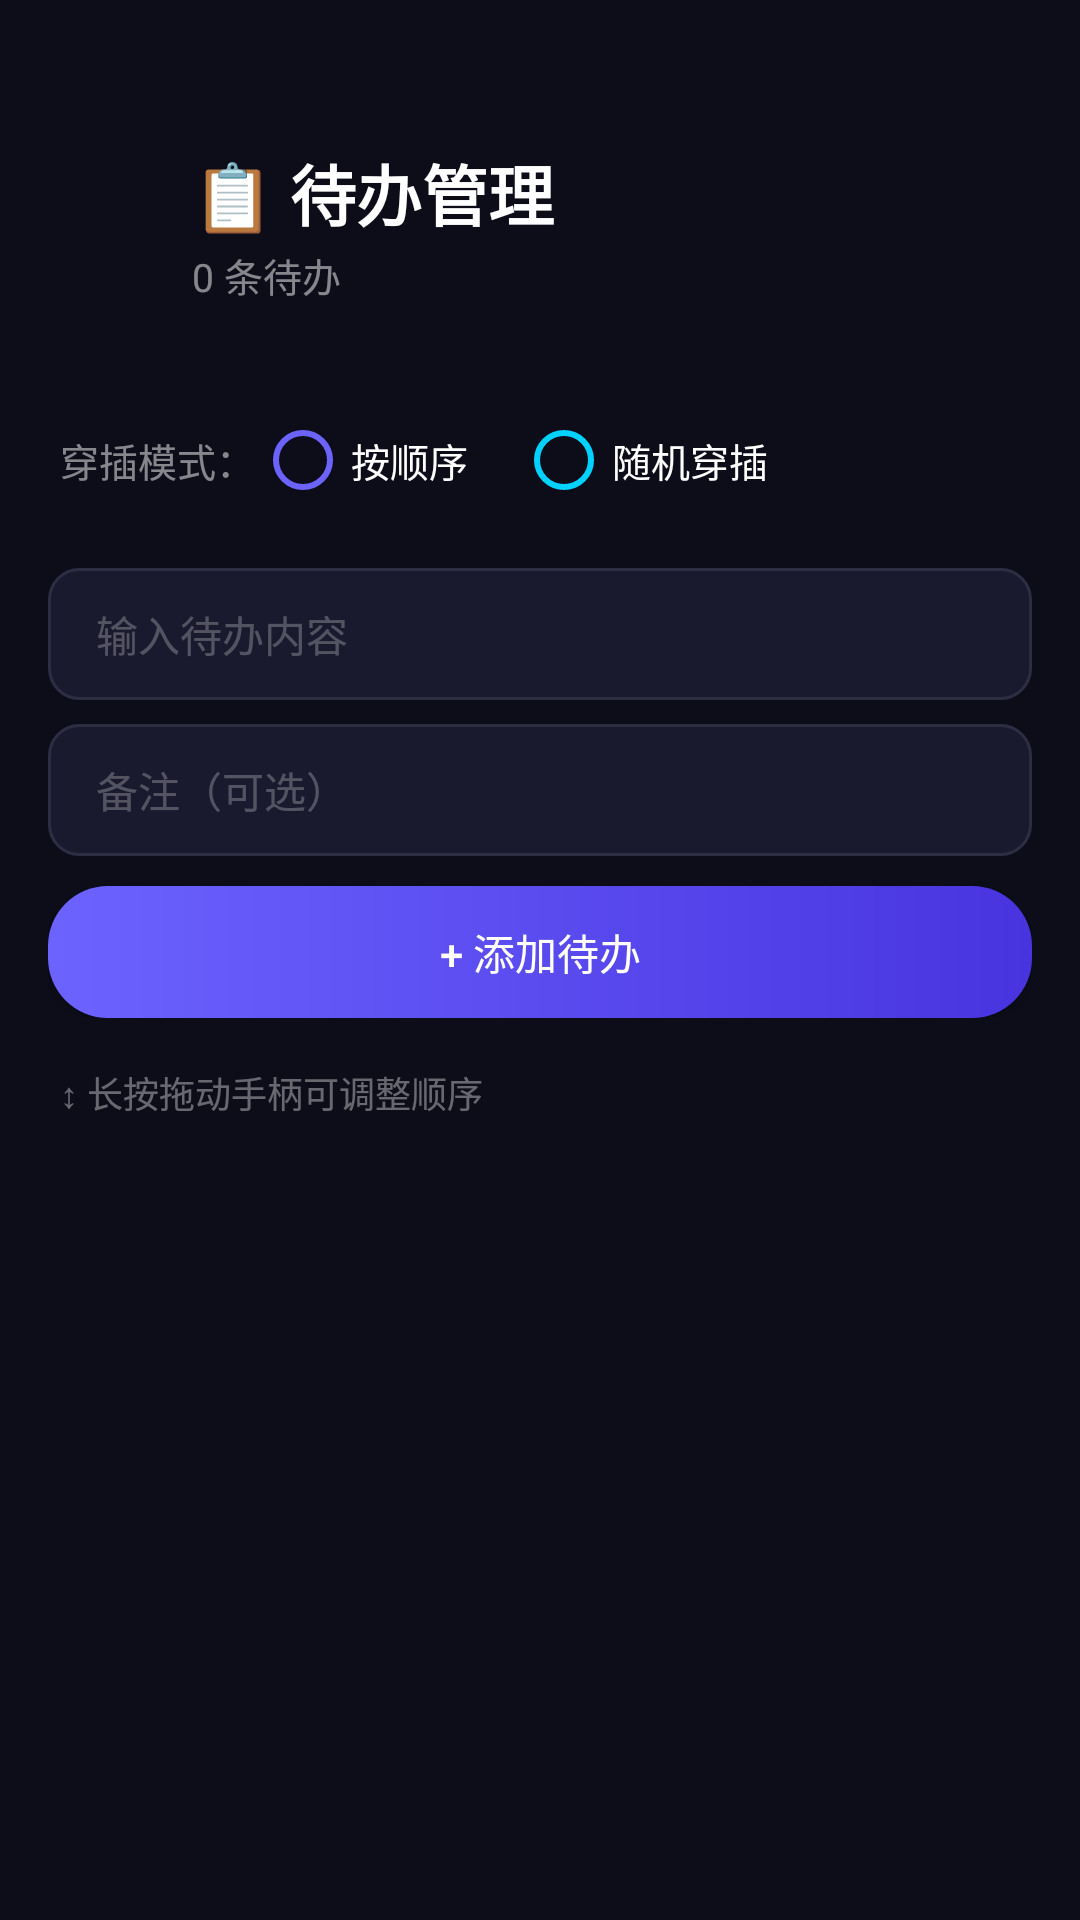

Produce the Android XML layout that renders to this screen, including the resource entries it uses.
<!-- AndroidManifest.xml: activity theme Theme.SuperDreams -->
<!-- res/layout/activity_todo.xml -->
<?xml version="1.0" encoding="utf-8"?>
<LinearLayout xmlns:android="http://schemas.android.com/apk/res/android"
    android:layout_width="match_parent"
    android:layout_height="match_parent"
    android:orientation="vertical"
    android:background="#0D0D1A"
    android:fitsSystemWindows="true">

    
    <LinearLayout
        android:layout_width="match_parent"
        android:layout_height="wrap_content"
        android:orientation="horizontal"
        android:gravity="center_vertical"
        android:paddingHorizontal="16dp"
        android:paddingTop="48dp"
        android:paddingBottom="16dp"
        android:background="@drawable/header_background">

        <ImageView
            android:id="@+id/btn_back"
            android:layout_width="36dp"
            android:layout_height="36dp"
            android:src="@drawable/ic_back"
            android:padding="6dp"
            android:contentDescription="返回" />

        <LinearLayout
            android:layout_width="0dp"
            android:layout_height="wrap_content"
            android:layout_weight="1"
            android:orientation="vertical"
            android:layout_marginStart="12dp">

            <TextView
                android:layout_width="wrap_content"
                android:layout_height="wrap_content"
                android:text="📋 待办管理"
                android:textColor="#FFFFFF"
                android:textSize="22sp"
                android:textStyle="bold" />

            <TextView
                android:id="@+id/todo_count"
                android:layout_width="wrap_content"
                android:layout_height="wrap_content"
                android:text="0 条待办"
                android:textColor="#80FFFFFF"
                android:textSize="13sp"
                android:layout_marginTop="2dp" />
        </LinearLayout>
    </LinearLayout>

    
    <LinearLayout
        android:layout_width="match_parent"
        android:layout_height="wrap_content"
        android:orientation="horizontal"
        android:gravity="center_vertical"
        android:paddingHorizontal="20dp"
        android:paddingVertical="12dp">

        <TextView
            android:layout_width="wrap_content"
            android:layout_height="wrap_content"
            android:text="穿插模式："
            android:textColor="#80FFFFFF"
            android:textSize="13sp" />

        <RadioGroup
            android:id="@+id/mode_radio_group"
            android:layout_width="wrap_content"
            android:layout_height="wrap_content"
            android:orientation="horizontal">

            <RadioButton
                android:id="@+id/radio_sequential"
                android:layout_width="wrap_content"
                android:layout_height="wrap_content"
                android:text="按顺序"
                android:textColor="#FFFFFF"
                android:textSize="13sp"
                android:buttonTint="#6C63FF" />

            <RadioButton
                android:id="@+id/radio_random"
                android:layout_width="wrap_content"
                android:layout_height="wrap_content"
                android:layout_marginStart="16dp"
                android:text="随机穿插"
                android:textColor="#FFFFFF"
                android:textSize="13sp"
                android:buttonTint="#00D2FF" />
        </RadioGroup>
    </LinearLayout>

    
    <LinearLayout
        android:layout_width="match_parent"
        android:layout_height="wrap_content"
        android:orientation="vertical"
        android:paddingHorizontal="16dp"
        android:paddingBottom="8dp">

        <EditText
            android:id="@+id/todo_input_title"
            android:layout_width="match_parent"
            android:layout_height="44dp"
            android:background="@drawable/input_background"
            android:hint="输入待办内容"
            android:textColorHint="#40FFFFFF"
            android:textColor="#FFFFFF"
            android:textSize="14sp"
            android:paddingHorizontal="16dp"
            android:singleLine="true"
            android:inputType="text" />

        <EditText
            android:id="@+id/todo_input_subtitle"
            android:layout_width="match_parent"
            android:layout_height="44dp"
            android:layout_marginTop="8dp"
            android:background="@drawable/input_background"
            android:hint="备注（可选）"
            android:textColorHint="#40FFFFFF"
            android:textColor="#FFFFFF"
            android:textSize="14sp"
            android:paddingHorizontal="16dp"
            android:singleLine="true"
            android:inputType="text" />

        <Button
            android:id="@+id/btn_add_todo"
            android:layout_width="match_parent"
            android:layout_height="44dp"
            android:layout_marginTop="10dp"
            android:text="+ 添加待办"
            android:textColor="#FFFFFF"
            android:textSize="14sp"
            android:background="@drawable/btn_add_widget_bg"
            android:textAllCaps="false" />
    </LinearLayout>

    
    <TextView
        android:layout_width="match_parent"
        android:layout_height="wrap_content"
        android:paddingHorizontal="20dp"
        android:paddingVertical="8dp"
        android:text="↕ 长按拖动手柄可调整顺序"
        android:textColor="#60FFFFFF"
        android:textSize="12sp" />

    
    <androidx.recyclerview.widget.RecyclerView
        android:id="@+id/todo_list"
        android:layout_width="match_parent"
        android:layout_height="0dp"
        android:layout_weight="1"
        android:clipToPadding="false"
        android:paddingHorizontal="16dp"
        android:paddingBottom="16dp"
        android:scrollbars="none" />
</LinearLayout>
<!-- resources referenced by this layout -->
<resources>
  <!-- drawable btn_add_widget_bg (drawable) -->
  <?xml version="1.0" encoding="utf-8"?>
  <shape xmlns:android="http://schemas.android.com/apk/res/android"
      android:shape="rectangle">
      <gradient
          android:startColor="#6C63FF"
          android:endColor="#4834DF"
          android:angle="0" />
      <corners android:radius="20dp" />
  </shape>
  <!-- drawable input_background (drawable) -->
  <?xml version="1.0" encoding="utf-8"?>
  <shape xmlns:android="http://schemas.android.com/apk/res/android"
      android:shape="rectangle">
      <solid android:color="#1A1A2E" />
      <corners android:radius="10dp" />
      <stroke android:width="1dp" android:color="#2D2D44" />
  </shape>
  <style name="Theme.SuperDreams" parent="Theme.MaterialComponents.DayNight.NoActionBar">
          <item name="colorPrimary">@color/primary</item>
          <item name="colorPrimaryDark">@color/primary_dark</item>
          <item name="colorAccent">@color/accent</item>
          <item name="android:windowBackground">@color/background_dark</item>
          <item name="android:statusBarColor">@color/background_dark</item>
          <item name="android:navigationBarColor">@color/background_dark</item>
      </style>
  <color name="primary">#6C63FF</color>
  <color name="primary_dark">#4834DF</color>
  <color name="accent">#00D2FF</color>
  <color name="background_dark">#0D0D1A</color>
</resources>
